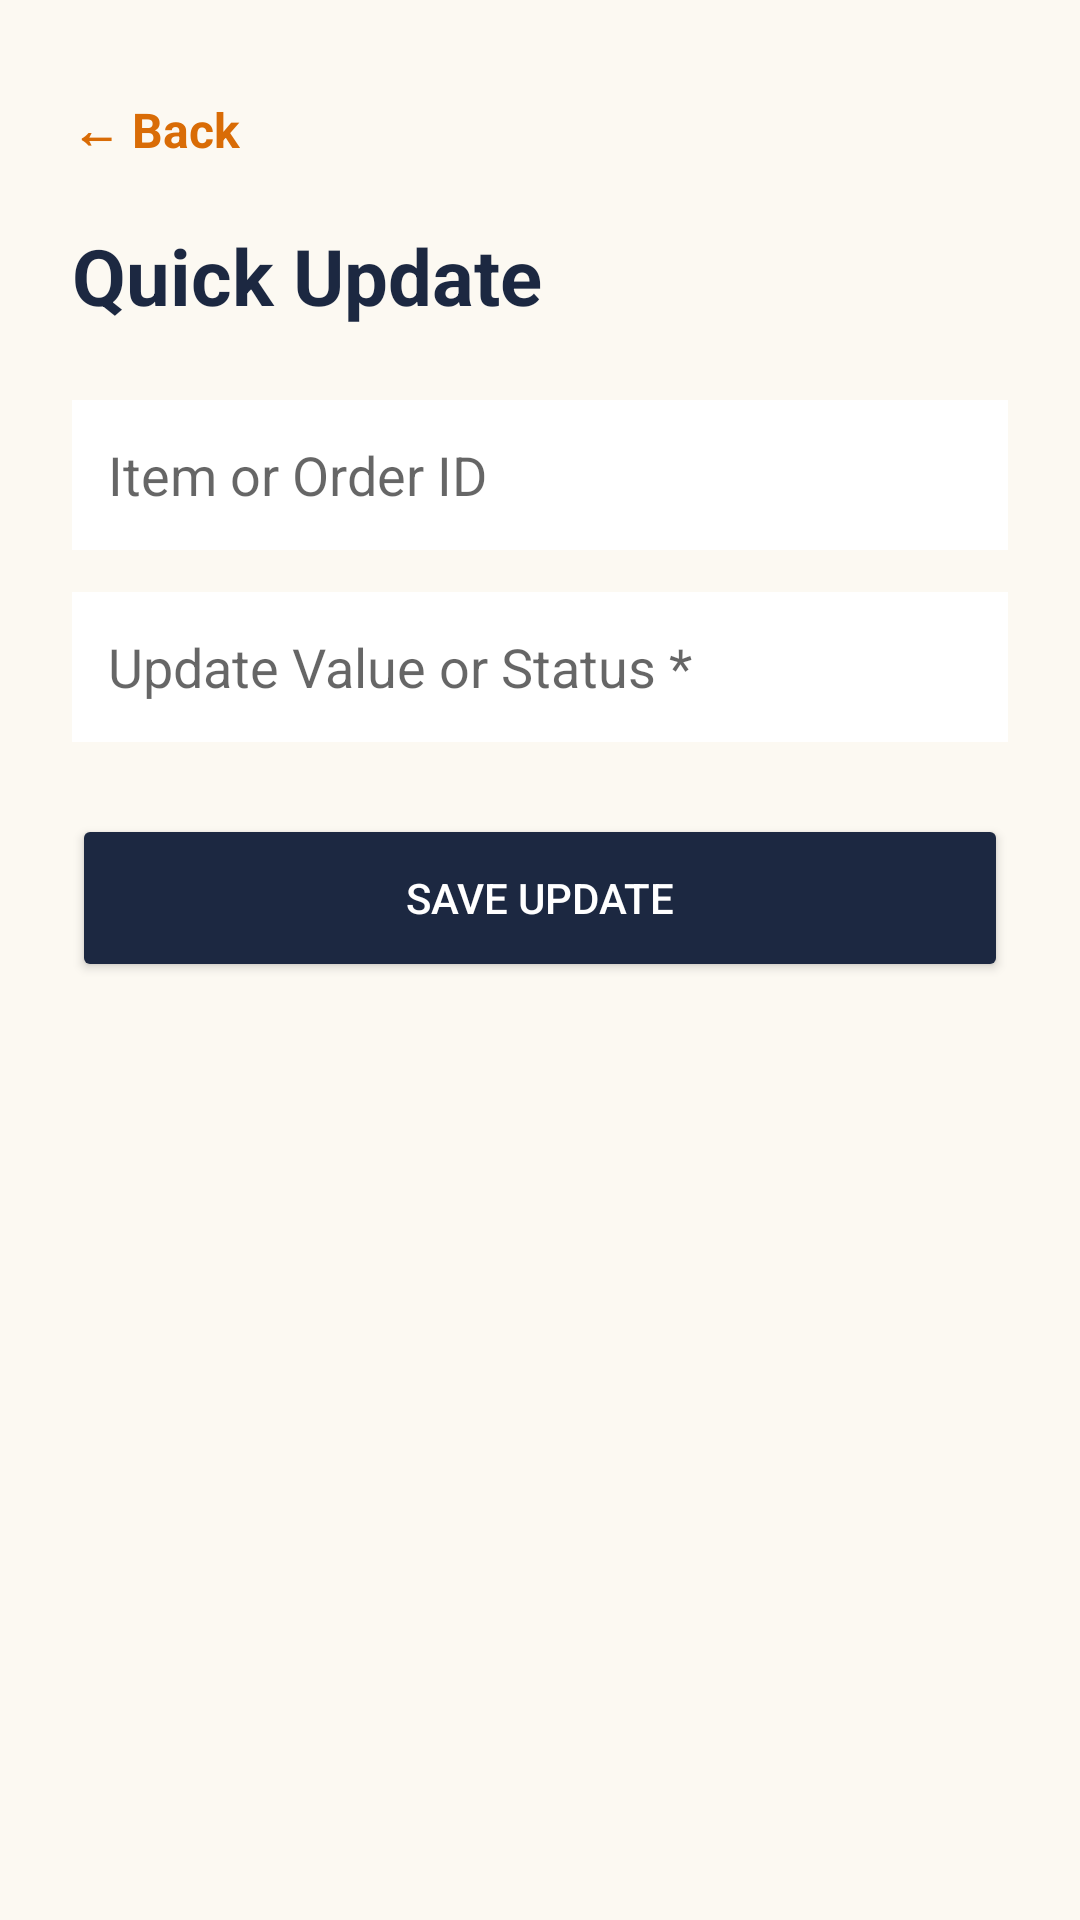

Android layout source for this screen:
<!-- AndroidManifest.xml: application theme Theme.AppCompat.Light.NoActionBar -->
<!-- res/layout/activity_quick_update.xml -->
<?xml version="1.0" encoding="utf-8"?>
<LinearLayout xmlns:android="http://schemas.android.com/apk/res/android"
    android:layout_width="match_parent"
    android:layout_height="match_parent"
    android:orientation="vertical"
    android:padding="24dp"
    android:background="#FCF9F2">

    <TextView
        android:id="@+id/btnBack"
        android:layout_width="wrap_content"
        android:layout_height="wrap_content"
        android:text="← Back"
        android:textColor="#D96C06"
        android:textSize="16sp"
        android:textStyle="bold"
        android:paddingVertical="8dp"
        android:paddingEnd="12dp"
        android:layout_marginBottom="12dp" />

    <TextView
        android:id="@+id/tvUpdateTitle"
        android:layout_width="wrap_content"
        android:layout_height="wrap_content"
        android:text="Quick Update"
        android:textColor="#1C2841"
        android:textSize="26sp"
        android:textStyle="bold"
        android:layout_marginBottom="24dp" />

    <EditText
        android:id="@+id/inputUpdateTargetId"
        android:layout_width="match_parent"
        android:layout_height="50dp"
        android:hint="Item or Order ID"
        android:inputType="text"
        android:background="#FFFFFF"
        android:padding="12dp"
        android:layout_marginBottom="14dp" />

    <EditText
        android:id="@+id/inputUpdateValue"
        android:layout_width="match_parent"
        android:layout_height="50dp"
        android:hint="Update Value or Status *"
        android:inputType="textCapSentences"
        android:background="#FFFFFF"
        android:padding="12dp"
        android:layout_marginBottom="24dp" />

    <Button
        android:id="@+id/btnSubmitUpdate"
        android:layout_width="match_parent"
        android:layout_height="56dp"
        android:text="Save Update"
        android:textColor="#FFFFFF"
        android:backgroundTint="#1C2841" />

</LinearLayout>
<!-- resources referenced by this layout -->
<resources>

</resources>
